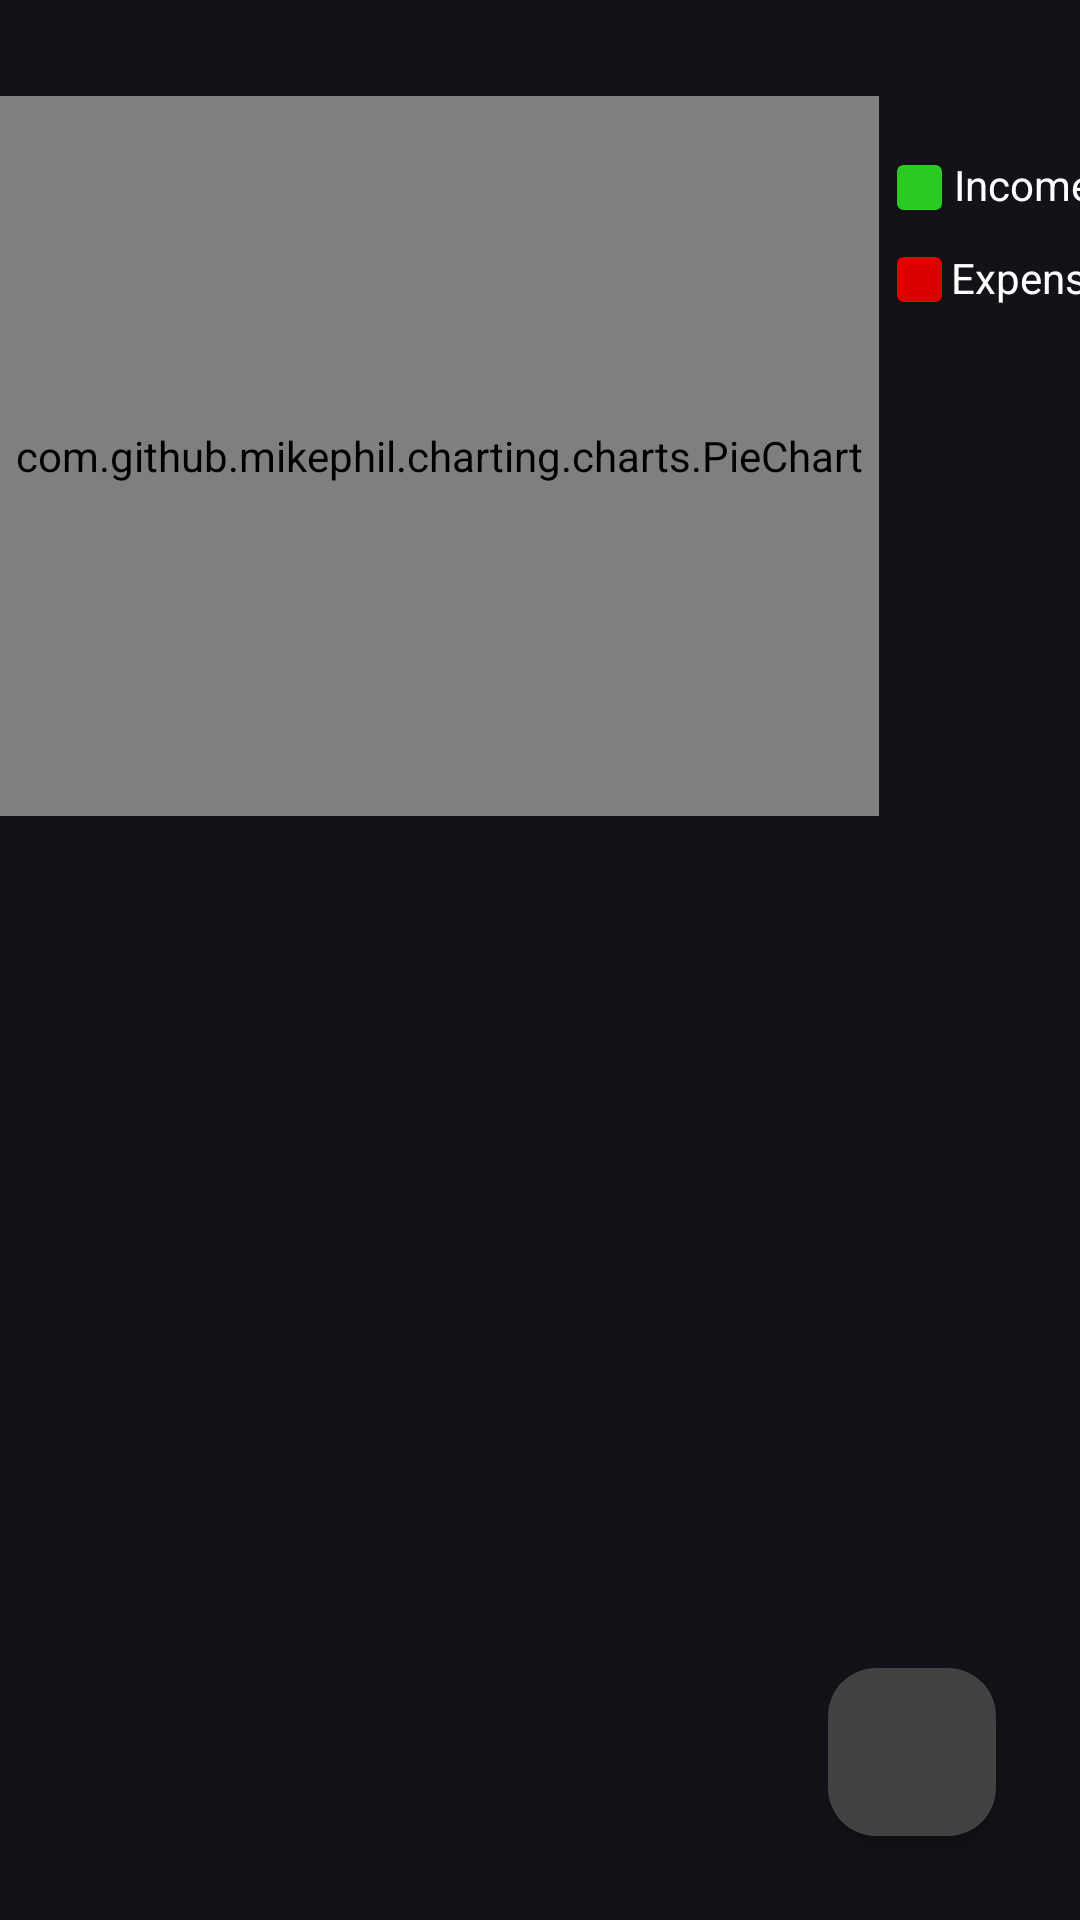

The Android layout XML behind this screen, and the referenced resources:
<!-- AndroidManifest.xml: application theme Theme.Material3.Dark -->
<!-- res/layout/activity_main.xml -->
<?xml version="1.0" encoding="utf-8"?>
<androidx.constraintlayout.widget.ConstraintLayout xmlns:android="http://schemas.android.com/apk/res/android"
    xmlns:app="http://schemas.android.com/apk/res-auto"
    xmlns:tools="http://schemas.android.com/tools"
    android:layout_width="match_parent"
    android:layout_height="match_parent"
    tools:context=".MainActivity">

    <com.google.android.material.floatingactionbutton.FloatingActionButton


        android:id="@+id/add_button"
        android:layout_width="wrap_content"
        android:layout_height="wrap_content"
        android:layout_marginEnd="28dp"
        android:layout_marginRight="28dp"
        android:layout_marginBottom="28dp"
        android:clickable="true"
        android:contentDescription="@string/app_name"
        android:focusable="true"
        app:backgroundTint="#424242"
        app:layout_constraintBottom_toBottomOf="@+id/recyclerView"
        app:layout_constraintEnd_toEndOf="parent"
        app:srcCompat="@drawable/ic_add"
       />


    <androidx.recyclerview.widget.RecyclerView
        android:id="@+id/recyclerView"
        android:layout_width="411dp"
        android:layout_height="385dp"
        app:backgroundTint="#424242"
        app:layout_constraintBottom_toBottomOf="parent"
        app:layout_constraintEnd_toEndOf="parent"
        app:layout_constraintHorizontal_bias="1.0"
        app:layout_constraintStart_toStartOf="parent"
        app:layout_constraintTop_toBottomOf="@+id/pieChart"
        app:layout_constraintVertical_bias="1.0" />

    <ImageView
        android:textColor="#FFFFFF"
        android:id="@+id/empty_imageview"
        android:layout_width="wrap_content"
        android:layout_height="wrap_content"
        android:layout_marginTop="250dp"
        android:alpha="0.5"
        android:visibility="gone"
        app:layout_constraintEnd_toEndOf="parent"
        app:layout_constraintStart_toStartOf="parent"
        app:layout_constraintTop_toTopOf="parent"
        app:srcCompat="@drawable/ic_empty" />

    <TextView
        android:textColor="#FFFFFF"
        android:id="@+id/no_data"
        android:layout_width="wrap_content"
        android:layout_height="wrap_content"
        android:layout_marginTop="16dp"
        android:alpha="0.4"
        android:text="No Data."
        android:textSize="20sp"
        android:visibility="gone"
        app:layout_constraintEnd_toEndOf="parent"
        app:layout_constraintStart_toStartOf="parent"
        app:layout_constraintTop_toBottomOf="@+id/empty_imageview" />

    <LinearLayout
        android:layout_width="match_parent"
        android:layout_height="match_parent"
        android:orientation="horizontal">

        <com.github.mikephil.charting.charts.PieChart
            android:id="@+id/pieChart"
            android:layout_width="293dp"
            android:layout_height="240dp"
            android:layout_marginTop="32dp">

        </com.github.mikephil.charting.charts.PieChart>

        <androidx.constraintlayout.widget.ConstraintLayout
            android:layout_width="match_parent"
            android:layout_height="264dp"
            android:layout_marginTop="20dp">

            <TextView
                android:id="@+id/textView4"
                android:layout_width="wrap_content"
                android:layout_height="wrap_content"
                android:layout_marginStart="4dp"
                android:layout_marginLeft="4dp"
                android:layout_marginTop="32dp"
                android:text="Income"
                android:textColor="#FFFFFF"
                app:layout_constraintEnd_toEndOf="parent"
                app:layout_constraintHorizontal_bias="0.056"
                app:layout_constraintStart_toEndOf="@+id/cardView2"
                app:layout_constraintTop_toTopOf="parent" />

            <androidx.cardview.widget.CardView
                android:id="@+id/cardView3"
                android:layout_width="15dp"
                android:layout_height="15dp"
                android:layout_marginStart="6dp"
                android:layout_marginLeft="6dp"
                android:layout_marginTop="8dp"
                app:cardBackgroundColor="#dd0000"
                app:layout_constraintBottom_toBottomOf="parent"
                app:layout_constraintStart_toStartOf="parent"
                app:layout_constraintTop_toBottomOf="@+id/cardView2"
                app:layout_constraintVertical_bias="0.041" />

            <TextView
                android:id="@+id/textView5"
                android:layout_width="wrap_content"
                android:layout_height="wrap_content"
                android:layout_marginStart="4dp"
                android:layout_marginLeft="4dp"
                android:layout_marginTop="10dp"
                android:text="Expenses"
                android:textColor="#FFFFFF"
                app:layout_constraintBottom_toBottomOf="parent"
                app:layout_constraintEnd_toEndOf="parent"
                app:layout_constraintHorizontal_bias="0.07"
                app:layout_constraintStart_toEndOf="@+id/cardView3"
                app:layout_constraintTop_toBottomOf="@+id/textView4"
                app:layout_constraintVertical_bias="0.01" />

            <androidx.cardview.widget.CardView
                android:id="@+id/cardView2"
                android:layout_width="15dp"
                android:layout_height="15dp"
                android:layout_marginStart="6dp"
                android:layout_marginLeft="6dp"
                android:layout_marginTop="35dp"
                app:cardBackgroundColor="#2ac924"
                app:layout_constraintStart_toStartOf="parent"
                app:layout_constraintTop_toTopOf="parent">

            </androidx.cardview.widget.CardView>
        </androidx.constraintlayout.widget.ConstraintLayout>

    </LinearLayout>

</androidx.constraintlayout.widget.ConstraintLayout>
<!-- resources referenced by this layout -->
<resources>
  <!-- drawable ic_empty (drawable) -->
  <vector xmlns:android="http://schemas.android.com/apk/res/android"
      android:width="90dp"
      android:height="90dp"
      android:viewportWidth="90"
      android:viewportHeight="90">
    <path
        android:fillColor="#FFFFFF"
        android:pathData="M76.432,1.918A2.5,2.5 0,0 0,74 0L16,0a2.5,2.5 0,0 0,-2.432 1.918L0.068,58.351A2.535,2.535 0,0 0,0 58.933L0,87.5A2.5,2.5 0,0 0,2.5 90h85A2.5,2.5 0,0 0,90 87.5L90,58.933a2.534,2.534 0,0 0,-0.068 -0.582ZM5.669,56.43 L17.973,5L72.027,5l12.3,51.43Z"/>
  </vector>
  <string name="app_name">Budget Tracker</string>
</resources>
